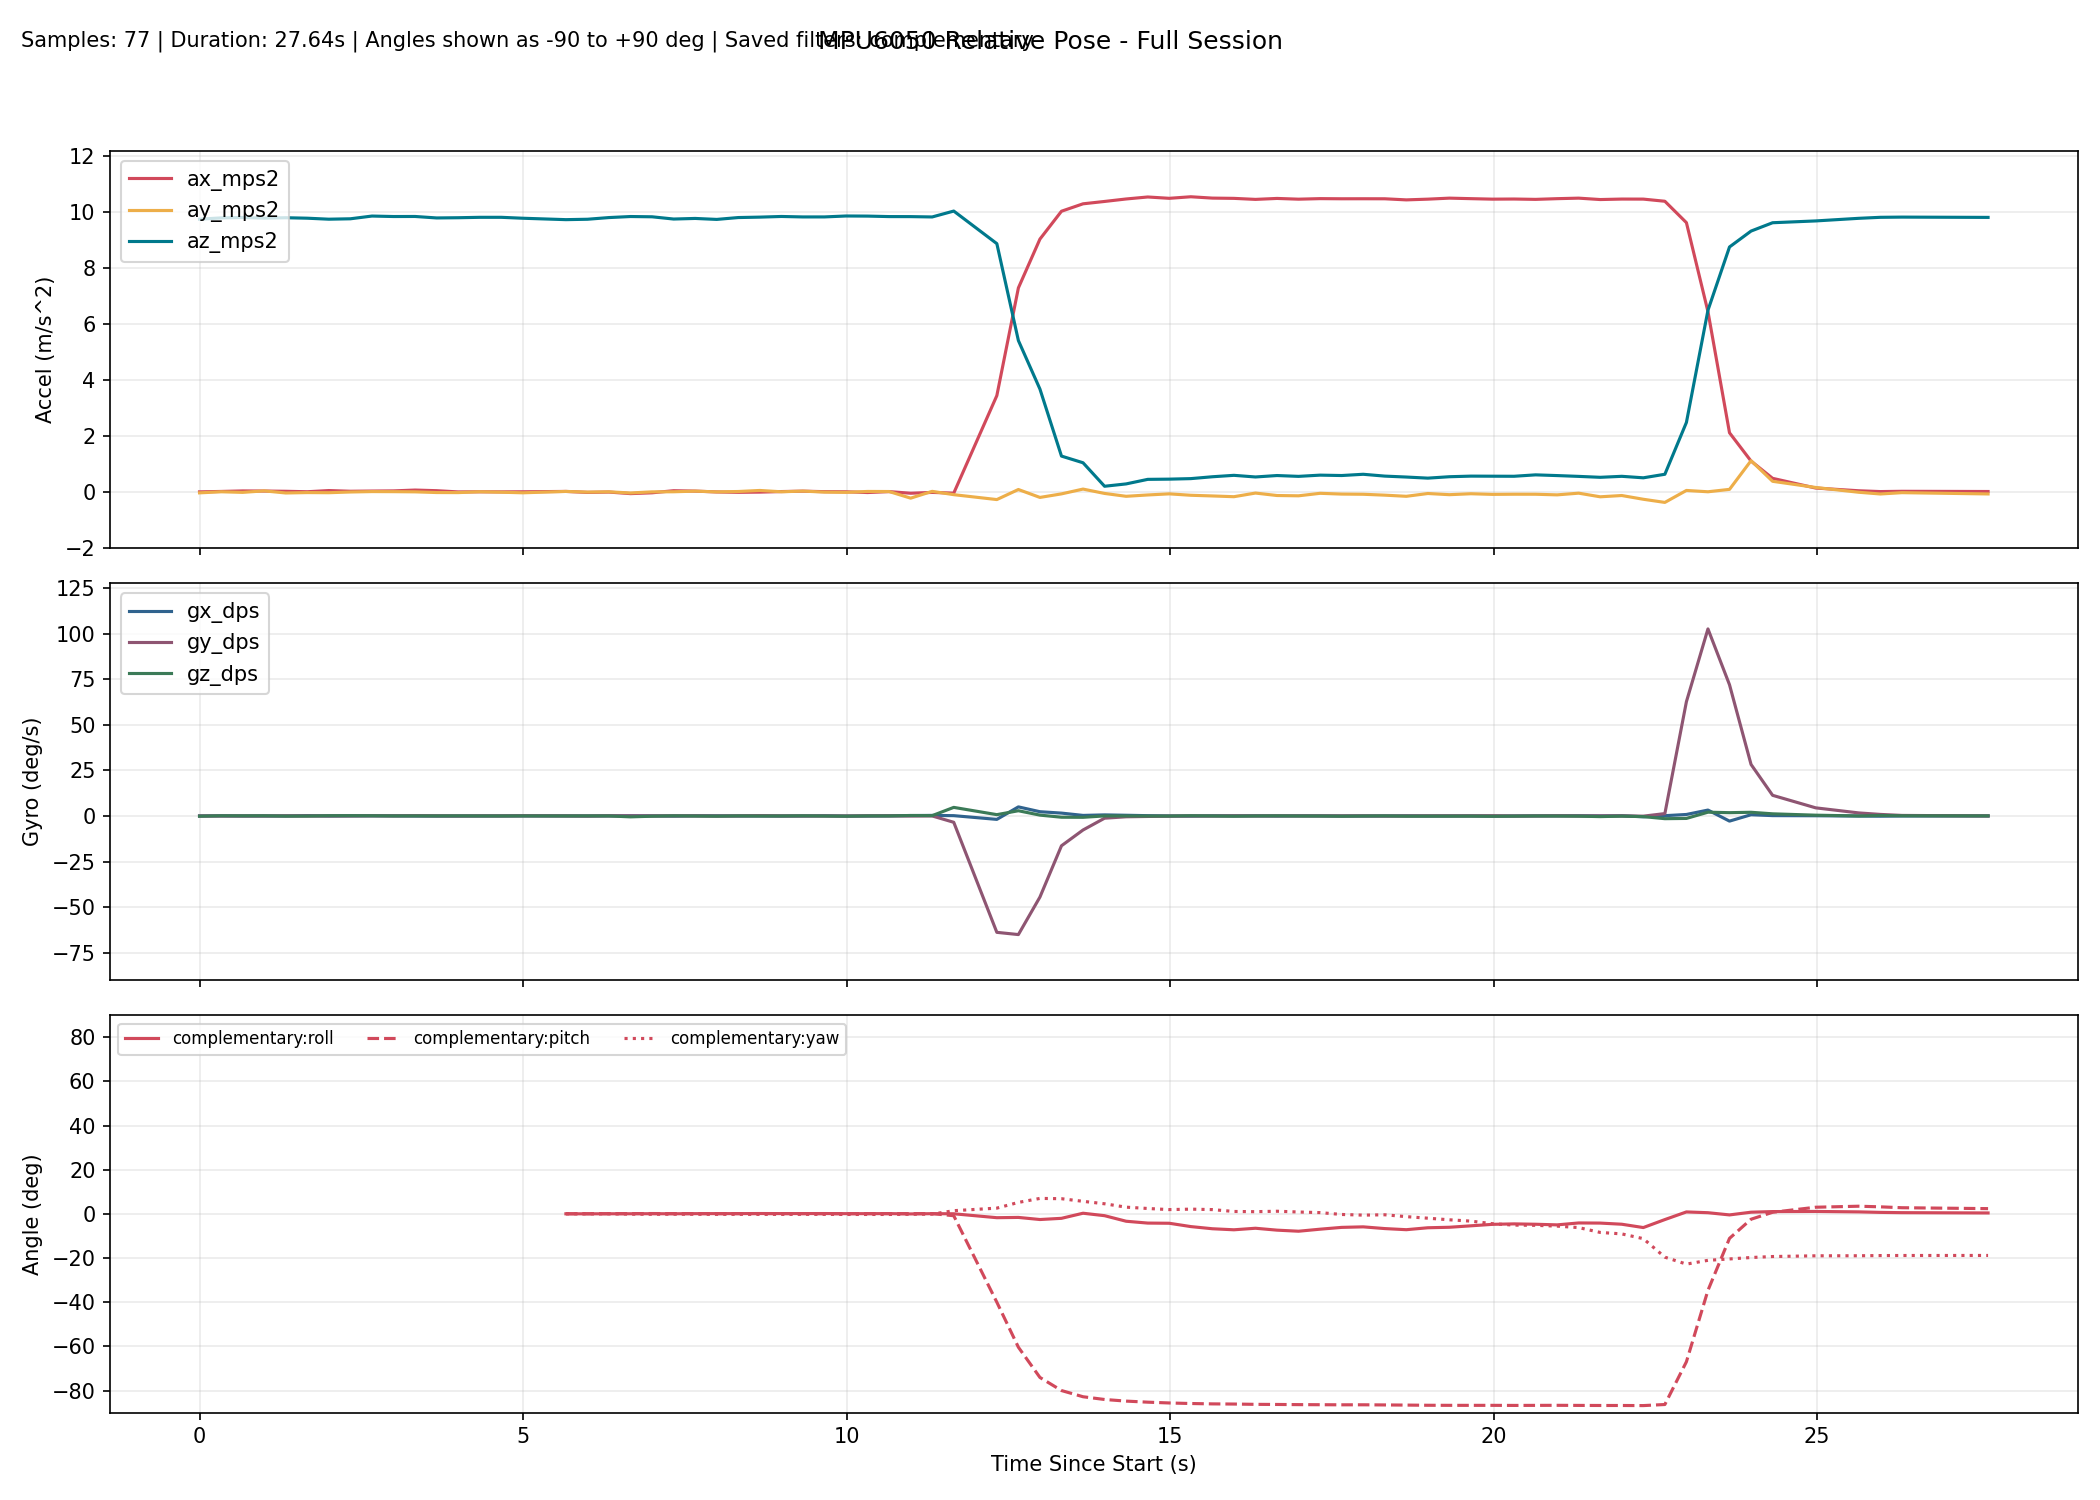

Values plotted in this chart, from the file beside it:
millis, time_s, phase, baseline_ready, ax_mps2, ay_mps2, az_mps2, gx_dps, gy_dps, gz_dps, none_roll_deg, none_pitch_deg, none_yaw_deg, complementary_roll_deg, complementary_pitch_deg, complementary_yaw_deg, kalman_roll_deg, kalman_pitch_deg, kalman_yaw_deg, mahony_roll_deg, mahony_pitch_deg, mahony_yaw_deg, madgwick_roll_deg, madgwick_pitch_deg
10306, 10.31, baseline, 0, -0.002394, -0.03831, 9.741, 0.0229, -0.03817, -0.145, , , , , , , , , , , , , , 
10639, 10.64, baseline, 0, 0.01197, 0.000479, 9.787, 0.04122, -0.02443, 0.09313, , , , , , , , , , , , , , 
10972, 10.97, baseline, 0, 0.03065, -0.02136, 9.803, -0.02473, -0.01435, 0.06015, , , , , , , , , , , , , , 
11305, 11.3, baseline, 0, 0.02662, 0.03312, 9.779, -0.02821, -0.0149, 0.09276, , , , , , , , , , , , , , 
11638, 11.64, baseline, 0, 0.01783, -0.04278, 9.794, -0.02045, 0.06274, -0.09572, , , , , , , , , , , , , , 
11971, 11.97, baseline, 0, 0.001387, -0.0286, 9.777, 0.1796, -0.006964, -0.08409, , , , , , , , , , , , , , 
12304, 12.3, baseline, 0, 0.04365, -0.03299, 9.741, -0.05182, 0.006375, 0.1404, , , , , , , , , , , , , , 
12637, 12.64, baseline, 0, 0.0189, -0.007450, 9.756, 0.02507, 0.007130, 0.1523, , , , , , , , , , , , , , 
12971, 12.97, baseline, 0, 0.02623, 0.007076, 9.853, 0.06041, 0.08987, 0.1022, , , , , , , , , , , , , , 
13304, 13.3, baseline, 0, 0.03204, 0.004267, 9.836, 0.03791, 0.04969, 0.008803, , , , , , , , , , , , , , 
13637, 13.64, baseline, 0, 0.06166, -0.002603, 9.838, -0.03522, 0.1527, 0.02184, , , , , , , , , , , , , , 
13970, 13.97, baseline, 0, 0.03903, -0.0269, 9.786, -0.07821, 0.07024, 0.008737, , , , , , , , , , , , , , 
14303, 14.3, baseline, 0, -0.004500, -0.02943, 9.794, -0.05876, -0.0177, 0.04472, , , , , , , , , , , , , , 
14636, 14.64, baseline, 0, -0.000363, 0.001155, 9.808, -0.02809, 0.0433, -0.009594, , , , , , , , , , , , , , 
14969, 14.97, baseline, 0, -0.003018, -0.01534, 9.808, -0.01123, 0.02648, -0.01758, , , , , , , , , , , , , , 
15302, 15.3, baseline, 0, 0.000229, -0.0363, 9.775, 0.04589, 0.09304, 0.006709, , , , , , , , , , , , , , 
15635, 15.63, tracking, 1, 0.002965, -0.01165, 9.772, 0.0321, 0.0876, -0.01564, 0.0172, 0.08668, 0.05534, 0.02338, 0.06731, 0.05531, 0.04489, 0.04587, 0.05545, 0.001570, 0.1086, 0.05541, -0.3194, -0.5187
15968, 15.97, tracking, 1, 0.01268, 0.01258, 9.725, 0.01284, 0.01672, -0.01083, 0.1596, 0.02937, 0.05164, 0.05249, 0.05679, 0.05169, 0.0964, 0.02875, 0.0518, 0.06153, 0.07741, 0.05176, 2.637, -2.93
16301, 16.3, tracking, 1, -0.02222, -0.01077, 9.739, -0.04067, -0.05285, 0.02315, 0.02214, 0.2348, 0.05963, 0.04148, 0.05897, 0.05942, 0.08322, 0.06132, 0.05958, 0.03794, 0.1018, 0.05952, -0.2886, -0.4827
16634, 16.63, tracking, 1, -0.01033, -0.001435, 9.799, 0.04328, 0.08878, 0.000098, 0.07711, 0.1644, 0.05953, 0.06412, 0.09036, 0.05949, 0.1091, 0.1023, 0.0597, 0.06845, 0.1419, 0.0596, -2.825, 2.384
16967, 16.97, tracking, 1, -0.0659, -0.04223, 9.836, 0.1227, 0.02177, -0.4992, -0.1608, 0.4882, -0.1062, 0.06994, 0.1469, -0.1066, 0.0732, 0.2156, -0.1063, 0.03554, 0.2541, -0.1066, -0.2288, -0.4437
17300, 17.3, tracking, 1, -0.03642, -0.002528, 9.827, 0.05822, 0.02245, -0.1493, 0.07037, 0.3167, -0.1562, 0.09146, 0.1692, -0.1562, 0.09403, 0.254, -0.1559, 0.06942, 0.2721, -0.1562, -2.254, 2.784
17633, 17.63, tracking, 1, 0.03859, 0.000425, 9.747, -0.1095, 0.05478, 0.07311, 0.08765, -0.1225, -0.1325, 0.06503, 0.1314, -0.1319, 0.07578, 0.1554, -0.1318, 0.04219, 0.1486, -0.132, -0.4409, -0.5337
17966, 17.97, tracking, 1, 0.02405, 0.02315, 9.768, 0.08901, 0.04481, -0.0532, 0.2209, -0.03672, -0.1501, 0.1187, 0.1093, -0.1497, 0.1523, 0.09493, -0.1496, 0.1344, 0.09143, -0.1498, 3.054, -2.116
18299, 18.3, tracking, 1, -0.006180, -0.003667, 9.733, 0.06767, -0.05536, -0.1312, 0.06346, 0.1408, -0.1936, 0.1346, 0.08894, -0.1934, 0.1578, 0.07554, -0.1934, 0.1364, 0.07915, -0.1935, -0.3574, -0.4727
18632, 18.63, tracking, 1, -0.01971, 0.01002, 9.8, -0.0279, 0.03282, 0.02538, 0.1437, 0.2197, -0.185, 0.1331, 0.1083, -0.1849, 0.1613, 0.108, -0.1848, 0.1326, 0.1265, -0.185, 2.942, 1.438
18965, 18.96, tracking, 1, -0.01219, 0.04711, 9.815, -0.001998, 0.1597, -0.05397, 0.36, 0.1756, -0.203, 0.1716, 0.1541, -0.2028, 0.2368, 0.1502, -0.2027, 0.2107, 0.1857, -0.2027, -0.2776, -0.5566
19298, 19.3, tracking, 1, 0.008051, 0.000168, 9.838, -0.0695, 0.03182, -0.02617, 0.08599, 0.05757, -0.2119, 0.1442, 0.1391, -0.2115, 0.1981, 0.1134, -0.2115, 0.1491, 0.1433, -0.2115, -3.662, -2.352
19631, 19.63, tracking, 1, 0.0219, 0.02449, 9.822, -0.03238, -0.01017, 0.07198, 0.2279, -0.0233, -0.188, 0.1527, 0.1023, -0.1876, 0.2196, 0.04867, -0.1877, 0.1677, 0.074, -0.1877, -0.2413, -0.687
19964, 19.96, tracking, 1, 0.004449, -0.01175, 9.822, 0.09239, -0.01781, -0.04449, 0.01647, 0.0785, -0.2027, 0.1635, 0.08417, -0.2025, 0.201, 0.0277, -0.2026, 0.1512, 0.05923, -0.2025, -2.766, 2.139
20297, 20.3, tracking, 1, 0.000343, -0.0205, 9.856, -0.07755, -0.03002, -0.146, -0.03425, 0.1025, -0.2513, 0.1169, 0.069, -0.2511, 0.1259, 0.01847, -0.2512, 0.06672, 0.05335, -0.2511, -0.2692, -0.7333
20630, 20.63, tracking, 1, -0.02716, 0.01191, 9.852, -0.04018, 0.06585, 0.01029, 0.1542, 0.2624, -0.2477, 0.1163, 0.1071, -0.2476, 0.1339, 0.08549, -0.2476, 0.0856, 0.1345, -0.2476, 0.1255, 3.082
20963, 20.96, tracking, 1, 0.006376, 0.009074, 9.834, 0.03889, 0.07672, -0.000466, 0.1378, 0.06737, -0.2481, 0.1356, 0.1133, -0.2478, 0.1558, 0.08203, -0.2478, 0.119, 0.1274, -0.2477, -0.2487, -0.6879
21296, 21.3, tracking, 1, -0.05204, -0.2276, 9.833, 0.2033, -0.04717, 0.2563, -1.241, 0.4075, -0.1622, -0.008136, 0.1344, -0.162, -0.2116, 0.1523, -0.1623, -0.2628, 0.1947, -0.1629, -3.791, 0.5317
21629, 21.63, tracking, 1, -0.02225, 0.01524, 9.821, 0.3012, -0.009709, 0.1758, 0.1741, 0.2341, -0.1039, 0.1096, 0.137, -0.1035, -0.06146, 0.1678, -0.1037, -0.01377, 0.1944, -0.1041, 0.003325, -0.4213
21962, 21.96, tracking, 1, -0.04912, -0.1031, 10.03, 0.1571, -3.48, 4.696, -0.5007, 0.3825, 1.458, 0.05708, -0.824, 1.459, -0.1821, -0.5794, 1.459, -0.1312, -0.9096, 1.461, -3.699, -0.7685
22628, 22.63, tracking, 1, 3.437, -0.2783, 8.868, -1.884, -63.82, 0.7106, -1.7, -21.07, 3.141, -1.715, -40.01, 2.619, -1.587, -34.59, 1.846, -4.014, -56.54, 4.147, -6.405, -47.84
22961, 22.96, tracking, 1, 7.286, 0.08119, 5.404, 4.972, -65.05, 2.849, 1.018, -53.33, 4.795, -1.589, -60.39, 5.201, 0.4132, -54.36, 2.704, -6.801, -77.04, 9.52, -7.333, -71.38
23294, 23.29, tracking, 1, 9.03, -0.2017, 3.671, 2.318, -44.47, 0.4526, -2.898, -67.75, 4.234, -2.544, -74.08, 7.025, -0.06519, -67.75, 2.721, -50.96, -88.13, 54.72, -14.75, -83.63
23627, 23.63, tracking, 1, 10.03, -0.07493, 1.276, 1.559, -16.36, -0.7029, -2.632, -82.64, 3.879, -1.999, -80.01, 6.885, -0.6504, -75.23, 2.316, -159, -87.62, 163.4, 29.31, -87.09
23960, 23.96, tracking, 1, 10.29, 0.09644, 1.037, 0.294, -7.705, -0.7483, 6.205, -84.12, 2.485, 0.3092, -82.82, 5.699, 1.338, -79.18, 1.885, -176.9, -87.88, -178.6, 11.47, -87.44
24293, 24.29, tracking, 1, 10.38, -0.05911, 0.1976, 0.5802, -1.236, 0.01211, -12.46, -88.76, -1.19, -0.8056, -84.07, 4.592, -3.678, -82.08, 1.64, -173.6, -88.55, 178.3, -108.7, -88.94
24626, 24.63, tracking, 1, 10.46, -0.1615, 0.2812, 0.3741, -0.4579, -0.01806, -26.99, -88.13, 2.296, -3.322, -84.8, 3.051, -11.72, -84.05, 1.33, -147.7, -89.32, 152.5, -32.85, -87.34
24960, 24.96, tracking, 1, 10.53, -0.1135, 0.444, 0.1496, -0.2839, -0.05302, -12.2, -87.41, 4.137, -4.155, -85.28, 2.458, -13.29, -85.35, 0.9673, -48.82, -89.47, 53.72, 76.22, -88.61
25293, 25.29, tracking, 1, 10.49, -0.07412, 0.4516, 0.009469, -0.1182, -0.07617, -7.206, -87.4, 3.809, -4.237, -85.64, 1.949, -12.67, -86.32, 0.5284, -18.25, -88.91, 23.15, -27.51, -87.4
25626, 25.63, tracking, 1, 10.54, -0.1245, 0.4705, -0.1016, -0.001459, 0.1207, -12.78, -87.26, 4.797, -5.742, -85.89, 2.159, -13.53, -86.98, 0.1361, -16.42, -88.37, 21.29, 94.98, -89.51
25959, 25.96, tracking, 1, 10.49, -0.1489, 0.5369, 0.07846, -0.05097, -0.006691, -13.72, -86.87, 5.101, -6.722, -86.06, 1.952, -14.21, -87.34, -0.1943, -14.98, -87.91, 19.88, -25.48, -87.33
26292, 26.29, tracking, 1, 10.49, -0.1759, 0.5879, 0.0497, 0.06206, -0.1447, -15.07, -86.55, 4.311, -7.195, -86.13, 1.101, -15.08, -87.45, -0.3558, -13.67, -87.47, 18.59, -25.85, -84.43
26625, 26.62, tracking, 1, 10.45, -0.04595, 0.5293, 0.06568, 0.006502, -0.01664, -3.141, -86.99, 3.981, -6.495, -86.27, 1.011, -11.9, -87.63, -0.5745, -9.559, -87.33, 14.5, -15.72, -87.28
26958, 26.96, tracking, 1, 10.48, -0.1333, 0.5805, -0.06075, 0.03924, 0.05747, -11.29, -86.65, 4.508, -7.358, -86.32, 1.21, -11.83, -87.61, -0.5308, -10.45, -87.11, 15.37, -53.54, -84.44
27291, 27.29, tracking, 1, 10.46, -0.1438, 0.5508, 0.06272, 0.02028, -0.04572, -12.93, -86.79, 4.159, -7.844, -86.4, 0.8671, -12.18, -87.59, -0.5274, -10.86, -87.02, 15.81, -18.69, -87.4
27624, 27.62, tracking, 1, 10.48, -0.05466, 0.5949, 0.02051, 0.02643, -0.05035, -3.628, -86.64, 3.905, -6.92, -86.44, 0.5827, -9.63, -87.5, -0.428, -7.868, -86.9, 12.82, 8.932, -84.95
27957, 27.96, tracking, 1, 10.47, -0.0822, 0.5809, -0.05592, 0.03347, -0.1484, -6.431, -86.69, 3.023, -6.103, -86.48, -0.2535, -8.393, -87.4, -0.3725, -6.377, -86.85, 11.31, -17.67, -87.28
28290, 28.29, tracking, 1, 10.47, -0.0889, 0.6256, -0.03611, 0.04545, -0.05019, -6.587, -86.45, 2.812, -5.864, -86.47, -0.5529, -7.488, -87.23, -0.2103, -6.047, -86.72, 10.97, -9.341, -84.56
28623, 28.62, tracking, 1, 10.47, -0.1203, 0.5602, -0.02818, -0.04594, 0.03488, -10.46, -86.77, 2.884, -6.643, -86.54, -0.3936, -7.904, -87.19, -0.1607, -7.615, -86.77, 12.53, -20.7, -87.14
28956, 28.96, tracking, 1, 10.43, -0.1616, 0.5268, 0.06659, -0.009216, -0.1372, -15.37, -86.88, 2.043, -7.152, -86.6, -1.242, -9.757, -87.16, -0.184, -9.122, -86.84, 14.05, -82.51, -87.16
29289, 29.29, tracking, 1, 10.46, -0.06177, 0.4876, -0.04665, 0.06502, -0.1098, -5.359, -87.21, 1.09, -6.275, -86.69, -1.942, -8.236, -87.22, -0.271, -7.142, -86.96, 12.06, -7.328, -87.5
29622, 29.62, tracking, 1, 10.49, -0.1037, 0.538, -0.02324, 0.05807, -0.1126, -9.258, -86.91, 0.4573, -6.048, -86.72, -2.667, -8.202, -87.17, -0.2617, -6.961, -86.95, 11.86, -60.96, -85.34
29955, 29.95, tracking, 1, 10.48, -0.07022, 0.5596, -0.004715, 0.06445, -0.09544, -5.568, -86.81, -0.1454, -5.392, -86.73, -3.27, -7.067, -87.09, -0.2258, -5.731, -86.9, 10.63, -5.594, -87.36
30288, 30.29, tracking, 1, 10.46, -0.09273, 0.5568, -0.1027, 0.1082, -0.1893, -7.917, -86.81, -1.337, -4.726, -86.72, -4.444, -6.903, -87.02, -0.2227, -5.128, -86.86, 9.994, -60.74, -85.48
... 18 more rows
